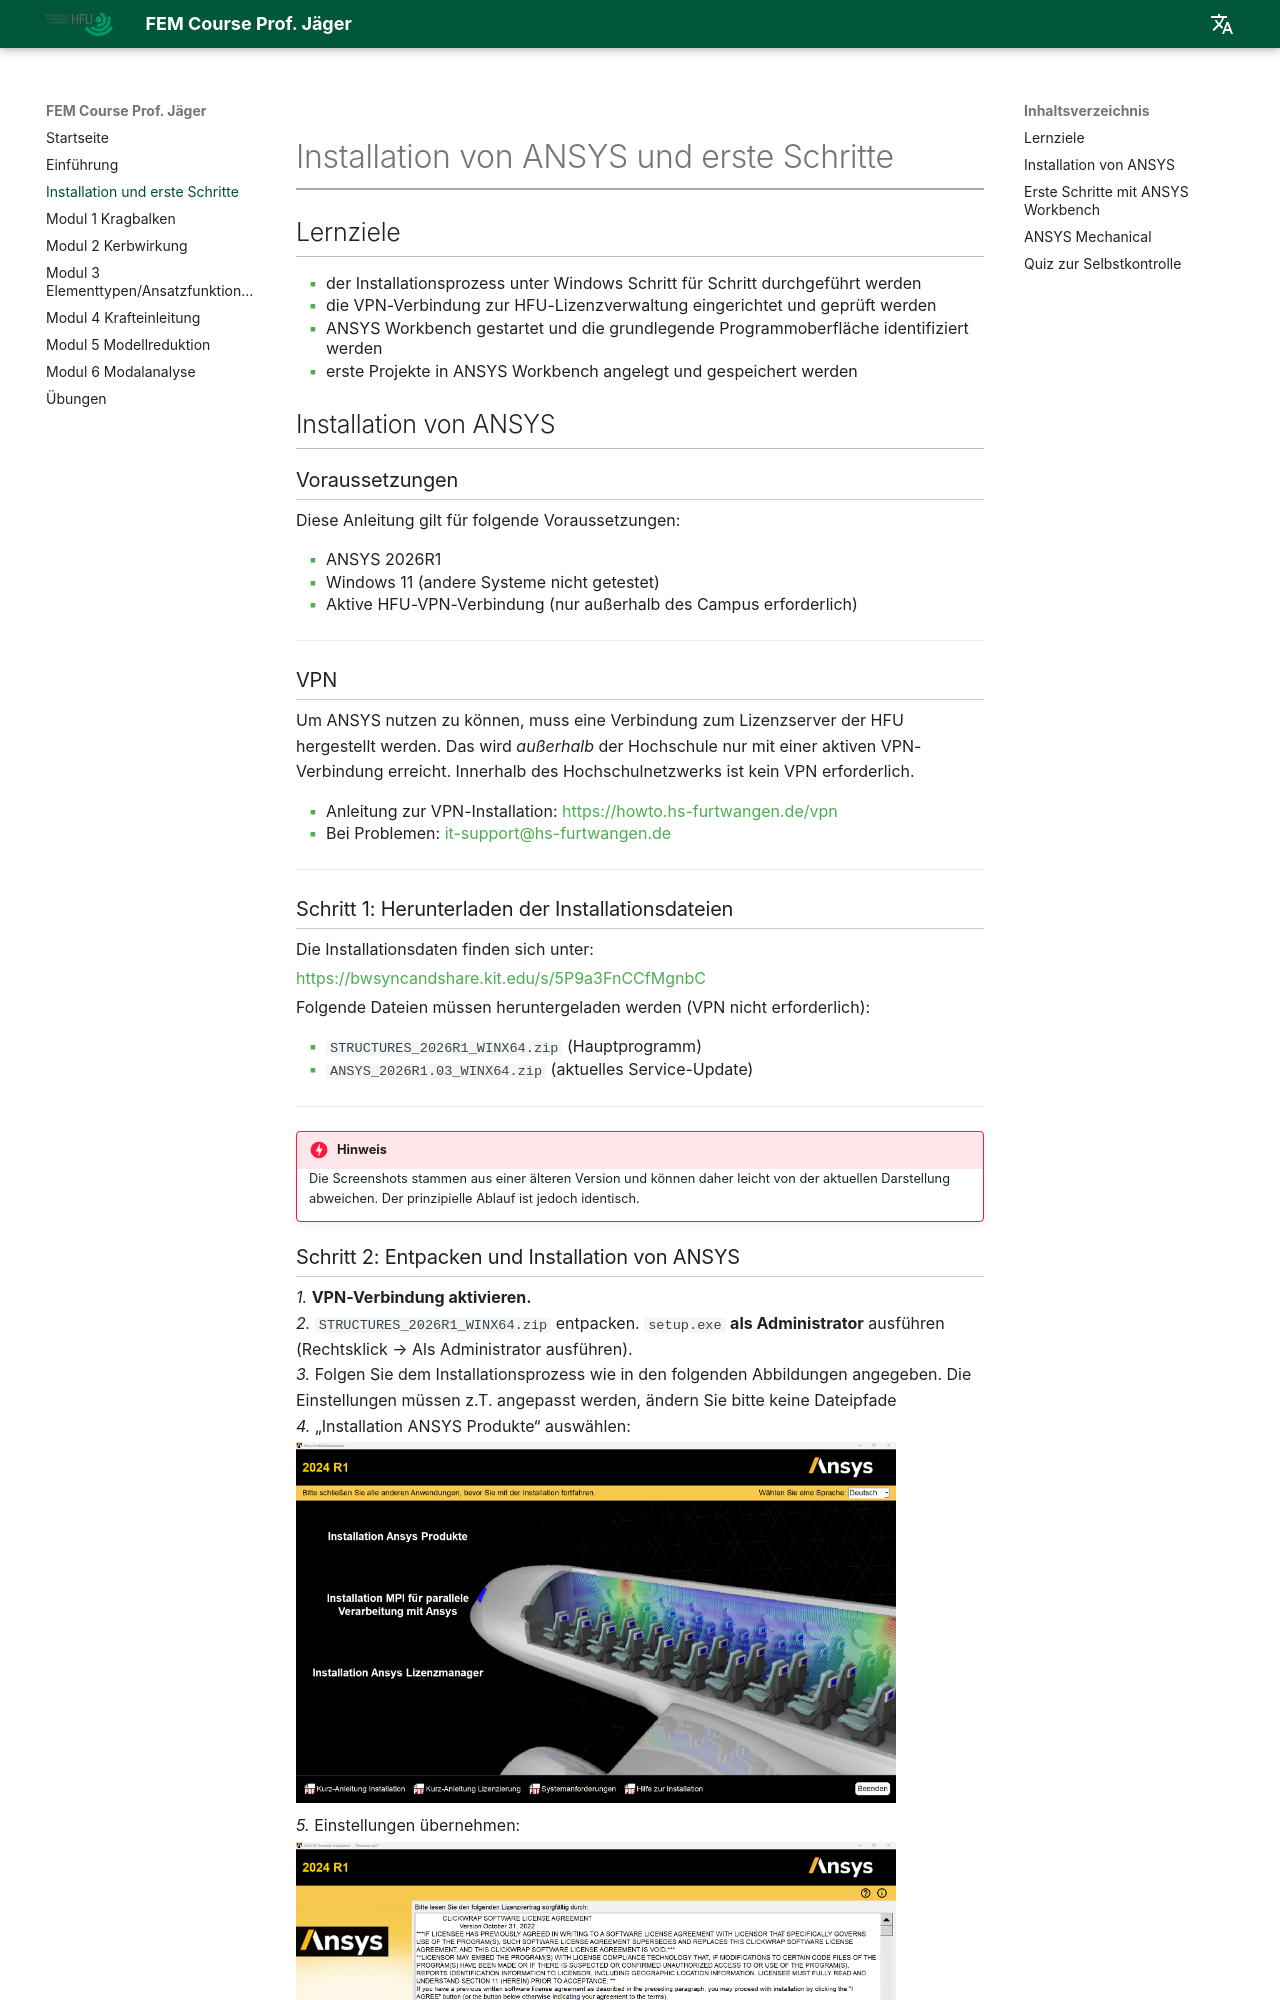

repository: jaegeste/fem-course · page: 02_installation_erste_schritte/index.html · generator: mkdocs

# Installation von ANSYS und erste Schritte

## Lernziele

* der Installationsprozess unter Windows Schritt für Schritt durchgeführt werden  
* die VPN-Verbindung zur HFU-Lizenzverwaltung eingerichtet und geprüft werden  
* ANSYS Workbench gestartet und die grundlegende Programmoberfläche identifiziert werden  
* erste Projekte in ANSYS Workbench angelegt und gespeichert werden  

## Installation von ANSYS  

### Voraussetzungen  

Diese Anleitung gilt für folgende Voraussetzungen:

* ANSYS 2026R1  
* Windows 11 (andere Systeme nicht getestet)  
* Aktive HFU-VPN-Verbindung (nur außerhalb des Campus erforderlich)

---

### VPN

Um ANSYS nutzen zu können, muss eine Verbindung zum Lizenzserver der HFU hergestellt werden. Das wird _außerhalb_ der Hochschule nur mit einer aktiven VPN-Verbindung erreicht. Innerhalb des Hochschulnetzwerks ist kein VPN erforderlich.  

* Anleitung zur VPN-Installation: [https://howto.hs-furtwangen.de/vpn](https://howto.hs-furtwangen.de/vpn)  
* Bei Problemen: [it-support@hs-furtwangen.de](mailto:it-support@hs-furtwangen.de)

---

### Schritt 1: Herunterladen der Installationsdateien

Die Installationsdaten finden sich unter:

[https://bwsyncandshare.kit.edu/s/5P9a3FnCCfMgnbC](https://bwsyncandshare.kit.edu/s/5P9a3FnCCfMgnbC)

Folgende Dateien müssen heruntergeladen werden (VPN nicht erforderlich):

* `STRUCTURES_2026R1_WINX64.zip` (Hauptprogramm)
* `ANSYS_2026R1.03_WINX64.zip` (aktuelles Service-Update)

---

!!! danger "Hinweis"
    Die Screenshots stammen aus einer älteren Version und können daher leicht von der aktuellen Darstellung abweichen. Der prinzipielle Ablauf ist jedoch identisch.
